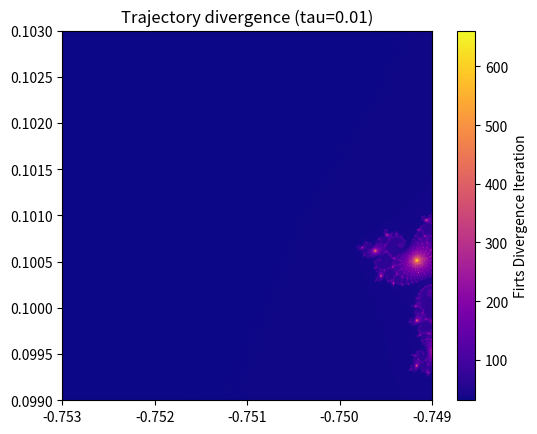
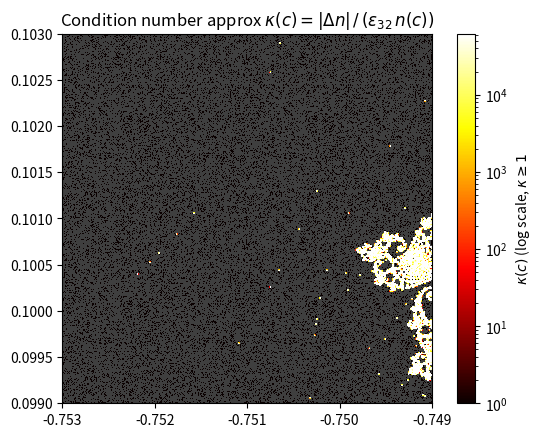

Python code for these plots, in order:
# -*- coding: utf-8 -*-
"""
Created on Thu Apr  9 14:40:01 2026
Author : [ Danel Madrazo ]
Course : Numerical Scientific Computing 2026
"""
import numpy as np
import matplotlib.pyplot as plt
from matplotlib.colors import LogNorm

#MILESTONE 1 L08
N, max_iter, tau = 512, 1000, 0.01
x = np.linspace(-0.7530, -0.7490, N)
y = np.linspace( 0.0990,  0.1030, N)

C64 = (x[np.newaxis, :] + 1j * y[:, np.newaxis]).astype(np.complex128)
C32 = C64.astype(np.complex64)

z32 = np.zeros_like(C32)
z64 = np.zeros_like(C64)

diverge = np.full((N, N), max_iter, dtype=np.int32)
active = np.ones((N, N), dtype=bool)

for k in range(max_iter):
    if not active.any(): break 
    z32[active] = z32[active]**2 + C32[active]
    z64[active] = z64[active]**2 + C64[active]
    diff = (np.abs(z32.real.astype(np.float64) - z64.real) + np.abs(z32.imag.astype(np.float64) - z64.imag))
    newly = active & (diff > tau)
    diverge[newly] = k
    active[newly] = False
plt.imshow(diverge, cmap= 'plasma', origin = 'lower', extent=[-0.7530, -0.7490, 0.0990, 0.1030])
plt.colorbar(label= 'Firts Divergence Iteration')
plt.title(f'Trajectory divergence (tau={tau})')
plt.show()

#MILESTONE 2 L08
C = C64
eps32 = float(np.finfo(np.float32).eps)
delta = np.maximum(eps32 * np.abs(C), 1e-10)
def escape_count(C, max_iter):
    z = np.zeros_like(C)
    cnt = np.full(C.shape, max_iter, dtype=np.int32)
    esc = np.zeros(C.shape, dtype = bool)
    for k in range (max_iter):
        active = ~esc 
        z[active] = z[active]**2 + C[active]
        newly = active & (np.abs(z)>2.0)
        cnt[newly] = k
        esc[newly] = True
    return cnt
n_base = escape_count(C, max_iter).astype(float)
n_perturb = escape_count(C+delta, max_iter).astype(float)
dn = np.abs(n_base-n_perturb)
kappa = np.where(n_base>0, dn/(eps32*n_base), np.nan)
cmap_k = plt.cm.hot.copy()
cmap_k.set_bad('0.25')
vmax = np.nanpercentile(kappa, 99)
plt.imshow(kappa, cmap = cmap_k, origin = 'lower', extent = [-0.7530, -0.7490, 0.0990, 0.1030], norm = LogNorm(vmin=1, vmax=vmax))
plt.colorbar(label=r'$\kappa(c)$ (log scale, $\kappa \geq 1$')
plt.title(r'Condition number approx $\kappa(c) = |\Delta n|\, /\, (\varepsilon_{32}\, n(c))$')
plt.show()
        
